Run: headless pygame with SDL's dummy video driver; simulated clock (each Clock.tick advances the game by its frame time, no real sleeping); random seed 0; keys injected as events and as key.get_pressed() state; no mouse input.
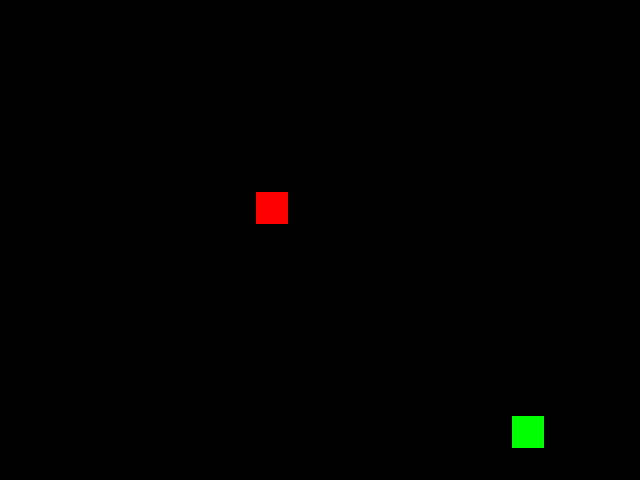
Frame 1 of 4 · flips 1–60 · no input
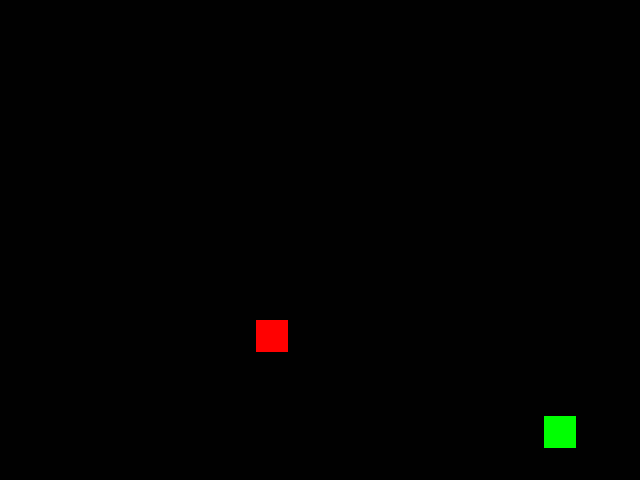
Frame 2 of 4 · flips 61–180 · tapped SPACE, RETURN · held RIGHT (→), D
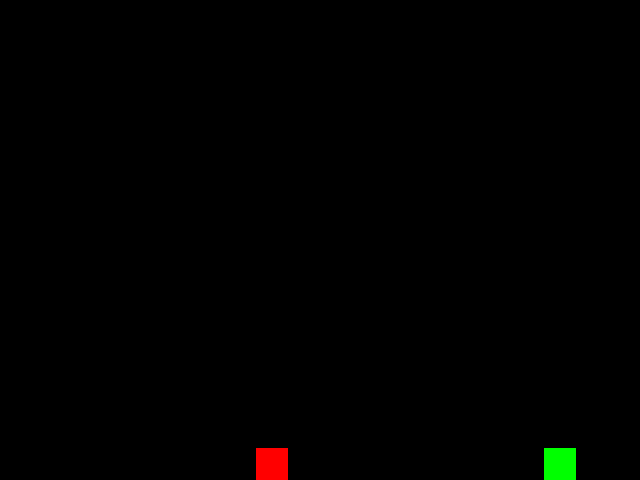
Frame 3 of 4 · flips 181–300 · held DOWN (↓), S
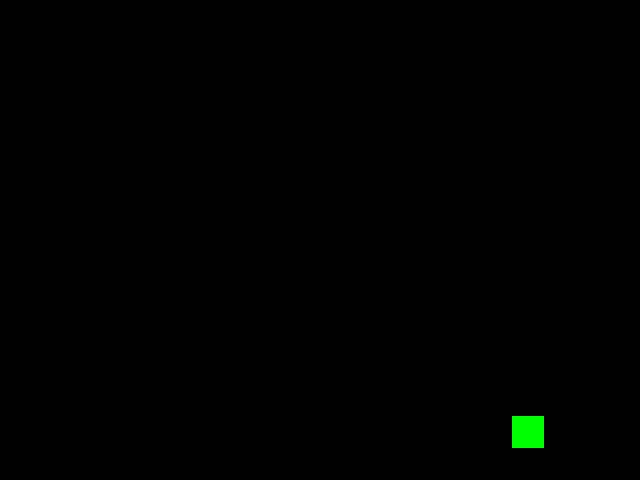
Frame 4 of 4 · flips 301–420 · held LEFT (←), A, UP (↑), W

The pygame program that drew these frames:

from dataclasses import dataclass

import pygame
import random
import sys


@dataclass(frozen=True, slots=True)
class Display:
    x: int
    y: int
    fps: int


@dataclass(frozen=True, slots=True)
class OutOfBoundsChecks:
    """
    Container for results of out-of-bounds checks.
    """
    x_pos: bool
    x_neg: bool
    y_pos: bool
    y_neg: bool

    def generally(self) -> bool:
        return self.x_pos and self.x_neg and self.y_pos and self.y_neg


class Pedestrian(pygame.Rect):
    def __init__(self, x: int, y: int) -> None:
        self.cnt = 0
        super().__init__(x, y, CELL_SIZE, CELL_SIZE)
        try:
            self.__getattribute__('fps')
        except AttributeError:
            raise Exception("You didn't set field 'fps' for class!")

    @classmethod
    def set_fps(cls, fps: int):
        cls.fps = fps

    def move(self, x: int, y: int) -> None:
        self.cnt += 1
        if self.cnt == self.fps:
            super().move_ip(x, y)
            self.cnt = 0


class BlindPerson(pygame.Rect):
    def __init__(self, x: int, y: int) -> None:
        super().__init__(x, y, CELL_SIZE, CELL_SIZE)

    def hits_pedestrian(self, x: int, y: int, x_size: int, y_size: int) -> bool:
        return super().colliderect(x, y, x_size, y_size)


class NoOutOfBoundsChecker:
    def __init__(self, display: pygame.display):
        self.display = display

    def check_movement(self, x: int, y: int) -> OutOfBoundsChecks:
        return OutOfBoundsChecks(
            x < self.display.x - CELL_SIZE,
            x > 0,
            y < self.display.y - CELL_SIZE,
            y > 0
        )
    
    def check_pedestrian_hit(self, x: int, y: int) -> OutOfBoundsChecks:
        pass

CELL_SIZE = 32


def main():
    pygame.init()
    DISPLAY = Display(640, 480, 30)
    screen = pygame.display.set_mode((DISPLAY.x, DISPLAY.y))
    clock = pygame.time.Clock()

    Pedestrian.set_fps(DISPLAY.fps)

    player = BlindPerson(512, 416)
    pedestrian = Pedestrian(256, 128)
    oob_checker = NoOutOfBoundsChecker(DISPLAY)

    while True:
        print(player.x, player.y)  # DEBUG-ONLY

        clock.tick(DISPLAY.fps)
        pedestrian.move(0, CELL_SIZE)
        
        no_oob_after_move = oob_checker.check_movement(player.x, player.y)
        no_oob_after_hit = oob_checker.check_pedestrian_hit(player.x, player.y)

        for event in pygame.event.get():

            if event.type == pygame.QUIT:
                pygame.quit()
                sys.exit()

            elif event.type == pygame.KEYDOWN:
                # Moving w/o falling in out-of-bounds
                if event.key == pygame.K_w and no_oob_after_move.y_neg:
                    player.move_ip(0, -CELL_SIZE)
                elif event.key == pygame.K_a and no_oob_after_move.x_neg:
                    player.move_ip(-CELL_SIZE, 0)
                elif event.key == pygame.K_d and no_oob_after_move.x_pos:
                    player.move_ip(CELL_SIZE, 0)
                elif event.key == pygame.K_s and no_oob_after_move.y_pos:
                    player.move_ip(0, CELL_SIZE)

        
        if player.hits_pedestrian(pedestrian.left, pedestrian.top,
                                   pedestrian.width, pedestrian.height):
            pos_for_punch: list[tuple[int, int]] = []
            for x, y in ((-1, 2), (-2, 1), (1, 2), (2, 1)):
                no_obb_after_punch = oob_checker.check_movement(player.x + CELL_SIZE * x,
                                                                player.y + CELL_SIZE * y)
                print(no_obb_after_punch)
                if (
                    no_obb_after_punch.x_neg and no_obb_after_punch.x_pos and
                    no_obb_after_punch.y_pos
                ):
                    pos_for_punch.append((x * CELL_SIZE, y * CELL_SIZE))

            if len(pos_for_punch) == 0:
                pos_for_punch.append((0, 0))
            coords = random.choice(pos_for_punch)
            player.move_ip(*coords)


        # Rendering
        screen.fill((0, 0, 0))
        pygame.draw.rect(screen, (0, 255, 0), player)
        pygame.draw.rect(screen, (255, 0, 0), pedestrian)

        # Screen update
        pygame.display.flip()


if __name__ == '__main__':
    main()
